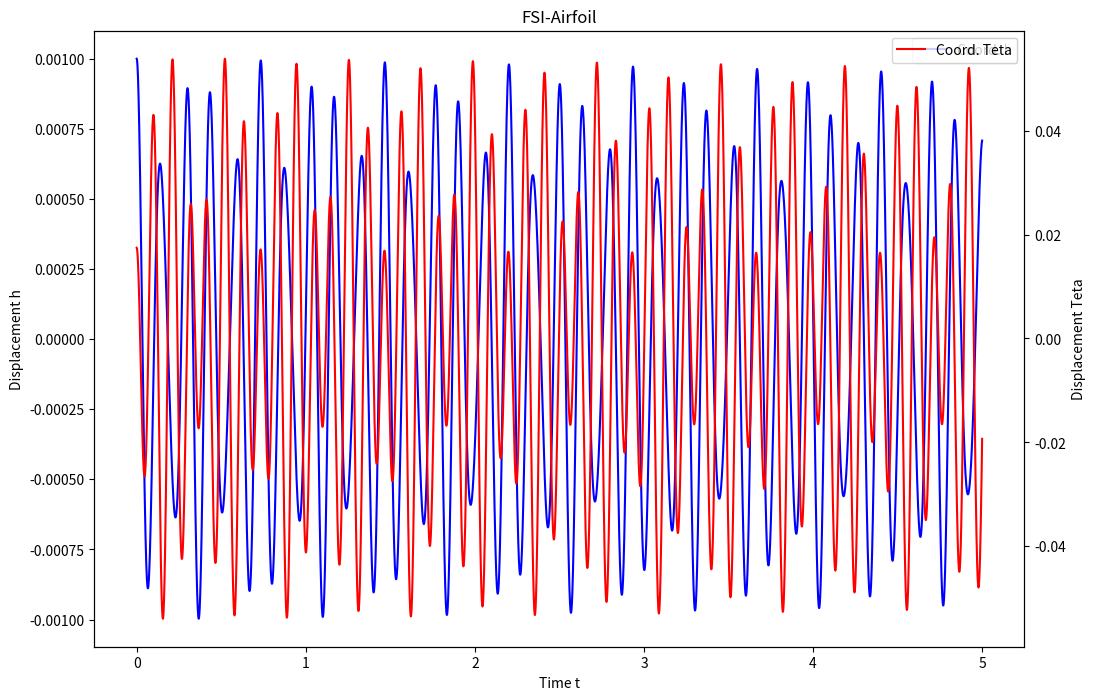

Python code for this plot:
# -*- coding: utf-8 -*-
"""
Created on Wed May  4 19:47:02 2022

@author: rapha
"""

from math import tan,atan2,cos,sin
import numpy as np
import sys 
import matplotlib.pyplot as plt
from scipy import fftpack
from copy import *
from pylab import *

# definition of problem parameters

PI=3.1415926535898;


#For the part 3 : the function $computeCk$ is a first assessment of the value of C_k=R(t)/(2Q(t)).
#-------------------------------------------------------------------------------------------------------------------------------------

def computeCk(U_inf,chord):     
        Omega = 56.55
        k = Omega*chord/U_inf
        Z0 = complex(1 , (0.0455/k))
        Z1 = complex(1 , (0.3/k))
        Z3 = 1 - (0.165/Z0) - (0.335/Z1) 
        Ck = ((Z3.real)**2 + (Z3.imag)**2)**0.5
        return Ck

#The following function is designed to compute the lift F_A 
#--------------------------------------------------------------------------------

def computeLift(q,U_inf,Surf,chord,VecH,VecTeta):

        #a=0
        b = 0.5*chord
        a=2.8e-3/b  #a = xCG/b
#        coeff = 6.2
        coeff = PI*2
        #Stationary
#        CZ=1
        # Pure steady model
#        CZ= -coeff*VecTeta[0]
        # Quasi-steady
#        CZ= -coeff*(VecTeta[0]+VecH[1]/U_inf)
        #Theodorsen
        CZ = -PI*( b/U_inf*VecTeta[1] + b/U_inf**2*VecH[2] - (a*b**2)/U_inf**2*VecTeta[2] ) \
                                        -coeff*computeCk(U_inf,chord)*(VecTeta[0] + VecH[1]/U_inf + ( (0.5-a)*(b*VecTeta[1])/U_inf) )
        #------------------

        FA = q*Surf*(CZ)

        return(FA)
    
def computeMoment(q,U_inf,Surf,chord,VecH,VecTeta):

        #a=0
        b = 0.5*chord
        a=2.8e-3/b
        coeff = ((b-2.8e-3)/chord-0.25)*2*PI
#        coeff = 0.91
#        Stationnary
#        CM=1
        # Pure steady model
        #a=0 ie xCG=0 ie coef=2pi/4
#        CM=2.*PI*VecTeta[0]/4.
        # Quasi-steady
#        CM=2.*PI*(VecTeta[0]+VecH[1]/U_inf)/4.

        #Theodorsen
        CM = PI/2*((a*b)/U_inf**2*VecH[2] - b**2/U_inf**2*(1./8.+a**2)*VecTeta[2] + (a-0.5)*b*VecTeta[1]/U_inf) \
             + coeff*computeCk(U_inf,chord)*(VecTeta[0] + VecH[1]/U_inf + ((0.5-a)*(b*VecTeta[1])/U_inf))
#        #------------------
        MA = q*Surf*chord*(CM);

        return(MA)
    
    
def UpdateVP(Mass,CouplingTerm,DissTerm,StiffTerm,AeroTerm,XI):
   A = [];
   A.append(0.0);
   A.append(0.0);
   A[0] = XI[1];
   A[1] = (1/Mass)*(AeroTerm - CouplingTerm - StiffTerm - DissTerm)
   return(A)


def IntegrateRK4(Mass, CouplingTerm, DissTerm, StiffTerm, AeroTerm, Vec1, DT):

        X0 = [];
        X0.append(Vec1[0]);
        X0.append(Vec1[1]);
        X1 = [];
        X1.append(0.0);
        X1.append(0.0);
        X2 = [];
        X2.append(0.0);
        X2.append(0.0);
        X3 = [];
        X3.append(0.0);
        X3.append(0.0);
        A0 = [];
        A0.append(0.0);
        A0.append(0.0);
        A1 = [];
        A1.append(0.0);
        A1.append(0.0);
        A2 = [];
        A2.append(0.0);
        A2.append(0.0);
        A3 = [];
        A3.append(0.0);
        A3.append(0.0);

        A0[0] = UpdateVP(Mass, CouplingTerm, DissTerm, StiffTerm, AeroTerm, X0)[0];
        A0[1] = UpdateVP(Mass, CouplingTerm, DissTerm, StiffTerm, AeroTerm, X0)[1];
        X1[0] = X0[0] + A0[0]*DT/2.0;
        X1[1] = X0[1] + A0[1]*DT/2.0;

        A1[0] = UpdateVP(Mass, CouplingTerm, DissTerm, StiffTerm, AeroTerm, X1)[0];
        A1[1] = UpdateVP(Mass, CouplingTerm, DissTerm, StiffTerm, AeroTerm, X1)[1];
        X2[0] = X0[0] + A1[0]*DT/2.0;
        X2[1] = X0[1] + A2[1]*DT/2.0;

        A2[0] = UpdateVP(Mass, CouplingTerm, DissTerm, StiffTerm, AeroTerm, X2)[0];
        A2[1] = UpdateVP(Mass, CouplingTerm, DissTerm, StiffTerm, AeroTerm, X2)[1];
        X3[0] = X0[0] + A2[0]*DT/1.0;
        X3[1] = X0[1] + A2[1]*DT/1.0;

        A3[0] = UpdateVP(Mass, CouplingTerm, DissTerm, StiffTerm, AeroTerm, X3)[0];
        A3[1] = UpdateVP(Mass, CouplingTerm, DissTerm, StiffTerm, AeroTerm, X3)[1];

        Vec1[0] = Vec1[0] + (DT/6.0)*(A0[0]+2.0*A1[0]+2.0*A2[0]+A3[0]);
        Vec1[1] = Vec1[1] + (DT/6.0)*(A0[1]+2.0*A1[1]+2.0*A2[1]+A3[1]);
        Vec1[2] = (1./6.)*(A0[1]+2.0*A1[1]+2.0*A2[1]+A3[1]) 

        return(Vec1)
    
IsH = 1
IsTeta = 1
U_inf = 1

# Fluid model
#------------
rho = 1.205
chord = 0.035 
span = 0.225
Surf = chord*span
q = (1./2.)*rho*(U_inf**2)
Teta0 = 0.017453
h0 = 0.001

# Structure model
#----------------
Mass = 0.304
StiffH = 595.6
StiffTeta = 0.149
DissH = 0
DissTeta = 0

# Others derived quantities
#--------------------------
S0 = -1.0*8.5e-4
Inertia = 4.66e-5
PI = 3.1415926535898

# Numerical parameters
#---------------------
# Number of time steps 
NbIt = 400000
MaxTime = 5.
DT = MaxTime/NbIt

#---------------------------------------------------------
# Here we initialize both vectors of coordinates
#---------------------------------------------------------
VecH = []
VecTeta = []
VecH.append(h0)
VecH.append(0.0)
VecH.append(0.0)
VecTeta.append(Teta0)
VecTeta.append(0.0)
VecTeta.append(0.0)

#---------------------------------------------------------
# We create variables to monitore both
# displacement and velocity for each of
# the two coordinates
#---------------------------------------------------------
DispH = []
DispTeta = []
VelH = []
VelTeta = []
VecTime = []

# Loop on time steps
for CurrTime in range(0,NbIt):

    Time = CurrTime*DT
    VecHNEW = []
    VecTetaNEW = []
    #----------------------------------------------
    # Update of the profile positions (h, teta) 
    # displacement velocity (dot(h), dot(teta)) 
    # and acceleration (ddot(h), ddot(teta)) 
    #----------------------------------------------
    Lift = 1.0*computeLift(q,U_inf,Surf,chord,VecH,VecTeta)
    CouplingTerm = IsTeta*S0*VecTeta[2]
    StiffTerm = StiffH*VecH[0]
    DissTerm = DissH*VecH[1]
    if (IsH):
     VecHNEW = IntegrateRK4(Mass, CouplingTerm, DissTerm, StiffTerm, Lift, VecH, DT)
     VecH = VecHNEW
    else:
     VecHNEW = VecH
     VecH = VecHNEW
     
    Moment = 1.0*computeMoment(q,U_inf,Surf,chord,VecH,VecTeta)
    CouplingTerm = IsH*S0*VecH[2]
    StiffTerm = StiffTeta*(VecTeta[0])
    DissTerm = DissTeta*VecTeta[1]
    if (IsTeta):
      VecTetaNEW = IntegrateRK4(Inertia, CouplingTerm, DissTerm, StiffTerm, Moment, VecTeta, DT)
      VecTeta = VecTetaNEW
    else:
      VecTetaNEW = VecTeta
      VecTeta = VecTetaNEW

    # Data to save for post-processing
    #---------------------------------
    DispH.append(VecH[0])
    VelH.append(VecH[1])
    DispTeta.append(VecTeta[0])
    VelTeta.append(VecTeta[1])
    VecTime.append(Time)
    
# Estimation of frequencies
#--------------------------
DispH2 = []
DispTeta2 = []
Ind1 = int(NbIt/2)-1
DispH2 = DispH[Ind1:-1]
DispTeta2 = DispTeta[Ind1:-1]
#
FFT1 = abs(fftpack.fft(DispH2))
FFTH = FFT1.tolist()
FFT2 = abs(fftpack.fft(DispTeta2))
FFTTeta = FFT2.tolist()
#
FFTH[0]=0.
FFTTeta[0]=0.
FreqH = 0.0
FreqTeta = 0.0
FreqH = (FFTH.index(max(FFTH[0:(np.size(FFTH)-1)//2])))/(MaxTime/2.)
FreqTeta = (FFTTeta.index(max(FFTTeta[0:(np.size(FFTTeta)-1)//2])))/(MaxTime/2.)
print("U_inf   = ",U_inf)
print("FreqH   = ",FreqH)
print("FreqTeta= ",FreqTeta)
#
# Graphic functions
#------------------
figure(figsize=(12,8))
plt.title('FSI-Airfoil')
plt.plot(VecTime,DispH,"b-", label="Coord. h")
plt.xlabel('Time t')
plt.ylabel('Displacement h')
plt.legend()
plt2 = plt.twinx()
plt2.plot(VecTime,DispTeta,"r-", label="Coord. Teta")
plt2.set_ylabel('Displacement Teta')
plt2.legend()
plt.show()